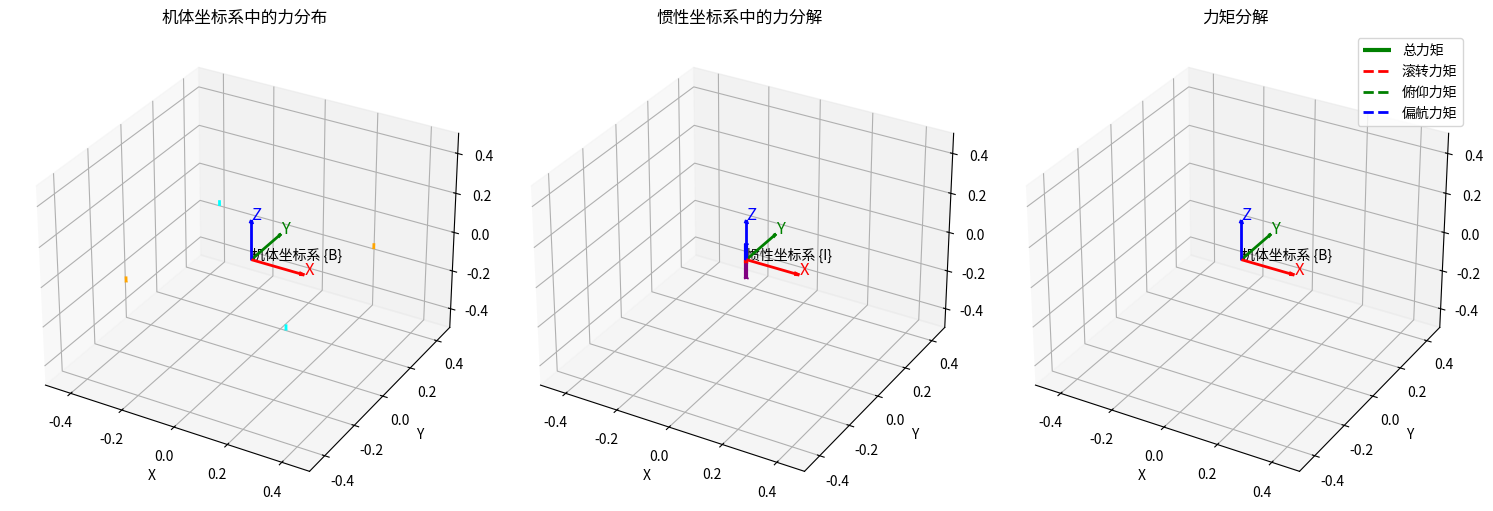

Write Python code to recreate this figure.
import numpy as np
import matplotlib.pyplot as plt
from mpl_toolkits.mplot3d import Axes3D

class QuadcopterDynamics:
    def __init__(self):
        # 无人机参数
        self.mass = 1.0  # kg
        self.g = 9.81  # m/s²
        
        # 无人机尺寸 (基于图片描述)
        self.arm_length = 0.3  # 机臂长度 (m)
        self.body_length = 0.2  # 机身长度 (m)
        
        # 螺旋桨位置 (机体坐标系 {B})
        # 前右(1), 前左(2), 后左(3), 后右(4)
        self.prop_positions = np.array([
            [self.arm_length, self.arm_length, 0],    # 前右
            [self.arm_length, -self.arm_length, 0],   # 前左
            [-self.arm_length, -self.arm_length, 0],  # 后左
            [-self.arm_length, self.arm_length, 0]    # 后右
        ])
        
        # 推力系数和扭矩系数
        self.k_thrust = 8e-6  # 推力系数 N/(rad/s)²
        self.k_torque = 1e-7  # 扭矩系数 N·m/(rad/s)²
        
        # 螺旋桨旋转方向 (基于图片描述: 橙色顺时针, 蓝色逆时针)
        self.prop_directions = np.array([1, -1, 1, -1])  # 1: 顺时针, -1: 逆时针
        
    def rotation_matrix(self, roll, pitch, yaw):
        """计算从机体坐标系{B}到惯性坐标系{I}的旋转矩阵"""
        # 绕x轴旋转 (滚转)
        Rx = np.array([
            [1, 0, 0],
            [0, np.cos(roll), -np.sin(roll)],
            [0, np.sin(roll), np.cos(roll)]
        ])
        
        # 绕y轴旋转 (俯仰)
        Ry = np.array([
            [np.cos(pitch), 0, np.sin(pitch)],
            [0, 1, 0],
            [-np.sin(pitch), 0, np.cos(pitch)]
        ])
        
        # 绕z轴旋转 (偏航)
        Rz = np.array([
            [np.cos(yaw), -np.sin(yaw), 0],
            [np.sin(yaw), np.cos(yaw), 0],
            [0, 0, 1]
        ])
        
        # 组合旋转矩阵: R = Rz * Ry * Rx
        return Rz @ Ry @ Rx
    
    def calculate_propeller_forces(self, omega_sq):
        """计算每个螺旋桨产生的力和力矩"""
        # 每个螺旋桨的推力 (沿机体z轴负方向)
        thrusts = self.k_thrust * omega_sq
        
        # 每个螺旋桨的反扭矩 (沿机体z轴)
        torques = self.k_torque * omega_sq * self.prop_directions
        
        return thrusts, torques
    
    def calculate_total_force_moment(self, omega_sq, roll=0, pitch=0, yaw=0):
        """计算无人机整体受到的力和力矩"""
        # 计算每个螺旋桨的推力和反扭矩
        thrusts, torques = self.calculate_propeller_forces(omega_sq)
        
        # 总推力 (在机体坐标系中)
        total_thrust_body = np.array([0, 0, -np.sum(thrusts)])
        
        # 总反扭矩 (在机体坐标系中)
        total_reaction_torque = np.array([0, 0, np.sum(torques)])
        
        # 计算每个螺旋桨推力产生的力矩
        moment_from_thrust = np.zeros(3)
        for i, (thrust, pos) in enumerate(zip(thrusts, self.prop_positions)):
            # 力向量 (沿机体z轴负方向)
            force_vec = np.array([0, 0, -thrust])
            
            # 力矩 = 位置向量 × 力向量
            moment_from_thrust += np.cross(pos, force_vec)
        
        # 总力矩 = 推力产生的力矩 + 反扭矩
        total_moment_body = moment_from_thrust + total_reaction_torque
        
        # 转换到惯性坐标系
        R_BI = self.rotation_matrix(roll, pitch, yaw)
        total_force_inertial = R_BI @ total_thrust_body + np.array([0, 0, self.mass * self.g])
        
        return total_force_inertial, total_moment_body, thrusts, torques
    
    def allocation_matrix(self):
        """计算分配矩阵"""
        # 分配矩阵将螺旋桨转速平方映射到力和力矩
        # [总推力, 滚转力矩, 俯仰力矩, 偏航力矩]^T = M * [ω1², ω2², ω3², ω4²]^T
        
        k_f = self.k_thrust
        k_m = self.k_torque
        L = self.arm_length
        
        # 分配矩阵
        M = np.array([
            [k_f, k_f, k_f, k_f],           # 总推力
            [L*k_f/np.sqrt(2), -L*k_f/np.sqrt(2), -L*k_f/np.sqrt(2), L*k_f/np.sqrt(2)],  # 滚转力矩
            [L*k_f/np.sqrt(2), L*k_f/np.sqrt(2), -L*k_f/np.sqrt(2), -L*k_f/np.sqrt(2)],  # 俯仰力矩
            [k_m, -k_m, k_m, -k_m]          # 偏航力矩
        ])
        
        return M
    
    def plot_forces(self, omega_sq, roll=0, pitch=0, yaw=0):
        """绘制力的分解示意图"""
        total_force, total_moment, thrusts, torques = self.calculate_total_force_moment(omega_sq, roll, pitch, yaw)
        R_BI = self.rotation_matrix(roll, pitch, yaw)
        
        fig = plt.figure(figsize=(15, 5))
        
        # 1. 机体坐标系中的力
        ax1 = fig.add_subplot(131, projection='3d')
        self._plot_body_forces(ax1, thrusts, torques)
        
        # 2. 惯性坐标系中的力
        ax2 = fig.add_subplot(132, projection='3d')
        self._plot_inertial_forces(ax2, total_force, R_BI)
        
        # 3. 力矩示意图
        ax3 = fig.add_subplot(133, projection='3d')
        self._plot_moments(ax3, total_moment)
        
        plt.tight_layout()
        plt.show()
        
        return total_force, total_moment
    
    def _plot_body_forces(self, ax, thrusts, torques):
        """绘制机体坐标系中的力"""
        # 绘制螺旋桨位置和力
        colors = ['orange', 'cyan', 'orange', 'cyan']  # 根据图片中的颜色
        
        for i, (pos, thrust, torque, color) in enumerate(zip(self.prop_positions, thrusts, torques, colors)):
            # 推力向量 (向下)
            ax.quiver(pos[0], pos[1], 0, 0, 0, -thrust/100, 
                     color=color, linewidth=2, arrow_length_ratio=0.1, label=f'推力{i+1}')
            
            # 扭矩向量
            ax.quiver(pos[0], pos[1], 0, 0, 0, torque/1000, 
                     color='red', linewidth=2, arrow_length_ratio=0.1, linestyle='--')
        
        # 坐标系
        ax.quiver(0, 0, 0, 0.2, 0, 0, color='r', linewidth=2, arrow_length_ratio=0.1)
        ax.quiver(0, 0, 0, 0, 0.2, 0, color='g', linewidth=2, arrow_length_ratio=0.1)
        ax.quiver(0, 0, 0, 0, 0, 0.2, color='b', linewidth=2, arrow_length_ratio=0.1)
        
        ax.text(0.2, 0, 0, 'X', color='r', fontsize=12)
        ax.text(0, 0.2, 0, 'Y', color='g', fontsize=12)
        ax.text(0, 0, 0.2, 'Z', color='b', fontsize=12)
        ax.text(0, 0, 0, '机体坐标系 {B}', color='k', fontsize=10)
        
        ax.set_xlim([-0.5, 0.5])
        ax.set_ylim([-0.5, 0.5])
        ax.set_zlim([-0.5, 0.5])
        ax.set_xlabel('X')
        ax.set_ylabel('Y')
        ax.set_zlabel('Z')
        ax.set_title('机体坐标系中的力分布')
        
    def _plot_inertial_forces(self, ax, total_force, R_BI):
        """绘制惯性坐标系中的力"""
        # 重力
        gravity = np.array([0, 0, -self.mass * self.g])
        ax.quiver(0, 0, 0, 0, 0, gravity[2]/100, 
                 color='purple', linewidth=3, arrow_length_ratio=0.1, label='重力')
        
        # 总推力在惯性系中的分量
        thrust_inertial = total_force - gravity
        ax.quiver(0, 0, 0, thrust_inertial[0]/100, thrust_inertial[1]/100, thrust_inertial[2]/100,
                 color='blue', linewidth=3, arrow_length_ratio=0.1, label='总推力')
        
        # 总力
        ax.quiver(0, 0, 0, total_force[0]/100, total_force[1]/100, total_force[2]/100,
                 color='red', linewidth=3, arrow_length_ratio=0.1, label='总力')
        
        # 坐标系
        ax.quiver(0, 0, 0, 0.2, 0, 0, color='r', linewidth=2, arrow_length_ratio=0.1)
        ax.quiver(0, 0, 0, 0, 0.2, 0, color='g', linewidth=2, arrow_length_ratio=0.1)
        ax.quiver(0, 0, 0, 0, 0, 0.2, color='b', linewidth=2, arrow_length_ratio=0.1)
        
        ax.text(0.2, 0, 0, 'X', color='r', fontsize=12)
        ax.text(0, 0.2, 0, 'Y', color='g', fontsize=12)
        ax.text(0, 0, 0.2, 'Z', color='b', fontsize=12)
        ax.text(0, 0, 0, '惯性坐标系 {I}', color='k', fontsize=10)
        
        ax.set_xlim([-0.5, 0.5])
        ax.set_ylim([-0.5, 0.5])
        ax.set_zlim([-0.5, 0.5])
        ax.set_xlabel('X')
        ax.set_ylabel('Y')
        ax.set_zlabel('Z')
        ax.set_title('惯性坐标系中的力分解')
        
    def _plot_moments(self, ax, total_moment):
        """绘制力矩示意图"""
        # 力矩向量
        ax.quiver(0, 0, 0, total_moment[0]/1000, total_moment[1]/1000, total_moment[2]/1000,
                 color='green', linewidth=3, arrow_length_ratio=0.1, label='总力矩')
        
        # 力矩分量
        ax.quiver(0, 0, 0, total_moment[0]/1000, 0, 0,
                 color='r', linewidth=2, arrow_length_ratio=0.1, linestyle='--', label='滚转力矩')
        ax.quiver(0, 0, 0, 0, total_moment[1]/1000, 0,
                 color='g', linewidth=2, arrow_length_ratio=0.1, linestyle='--', label='俯仰力矩')
        ax.quiver(0, 0, 0, 0, 0, total_moment[2]/1000,
                 color='b', linewidth=2, arrow_length_ratio=0.1, linestyle='--', label='偏航力矩')
        
        # 坐标系
        ax.quiver(0, 0, 0, 0.2, 0, 0, color='r', linewidth=2, arrow_length_ratio=0.1)
        ax.quiver(0, 0, 0, 0, 0.2, 0, color='g', linewidth=2, arrow_length_ratio=0.1)
        ax.quiver(0, 0, 0, 0, 0, 0.2, color='b', linewidth=2, arrow_length_ratio=0.1)
        
        ax.text(0.2, 0, 0, 'X', color='r', fontsize=12)
        ax.text(0, 0.2, 0, 'Y', color='g', fontsize=12)
        ax.text(0, 0, 0.2, 'Z', color='b', fontsize=12)
        ax.text(0, 0, 0, '机体坐标系 {B}', color='k', fontsize=10)
        
        ax.set_xlim([-0.5, 0.5])
        ax.set_ylim([-0.5, 0.5])
        ax.set_zlim([-0.5, 0.5])
        ax.set_xlabel('X')
        ax.set_ylabel('Y')
        ax.set_zlabel('Z')
        ax.set_title('力矩分解')
        ax.legend()

# 使用示例
if __name__ == "__main__":
    # 创建无人机对象
    drone = QuadcopterDynamics()
    
    # 计算分配矩阵
    M = drone.allocation_matrix()
    print("分配矩阵 M:")
    print(M)
    print("\n分配矩阵的逆 (用于控制):")
    print(np.linalg.pinv(M))
    
    # 示例1: 悬停状态 (所有螺旋桨转速相同)
    omega_sq_hover = np.array([600**2, 600**2, 600**2, 600**2])  # rad/s 平方
    
    print("\n=== 悬停状态 ===")
    force, moment, thrusts, torques = drone.calculate_total_force_moment(omega_sq_hover)
    print(f"总力 (惯性系): {force} N")
    print(f"总力矩 (机体系): {moment} N·m")
    print(f"各螺旋桨推力: {thrusts} N")
    print(f"各螺旋桨扭矩: {torques} N·m")
    
    # 示例2: 前飞状态 (后螺旋桨转速增加)
    omega_sq_forward = np.array([550**2, 550**2, 650**2, 650**2])
    
    print("\n=== 前飞状态 ===")
    force, moment, thrusts, torques = drone.calculate_total_force_moment(omega_sq_forward, pitch=0.2)
    print(f"总力 (惯性系): {force} N")
    print(f"总力矩 (机体系): {moment} N·m")
    
    # 绘制力的分解图
    print("\n绘制力的分解图...")
    drone.plot_forces(omega_sq_hover)
    
    # 验证分配矩阵
    print("\n=== 验证分配矩阵 ===")
    # 使用分配矩阵计算总力和力矩
    forces_moments = M @ omega_sq_hover
    print(f"通过分配矩阵计算的结果: {forces_moments}")
    print(f"推力: {forces_moments[0]:.2f} N")
    print(f"滚转力矩: {forces_moments[1]:.4f} N·m")
    print(f"俯仰力矩: {forces_moments[2]:.4f} N·m")
    print(f"偏航力矩: {forces_moments[3]:.4f} N·m")
    